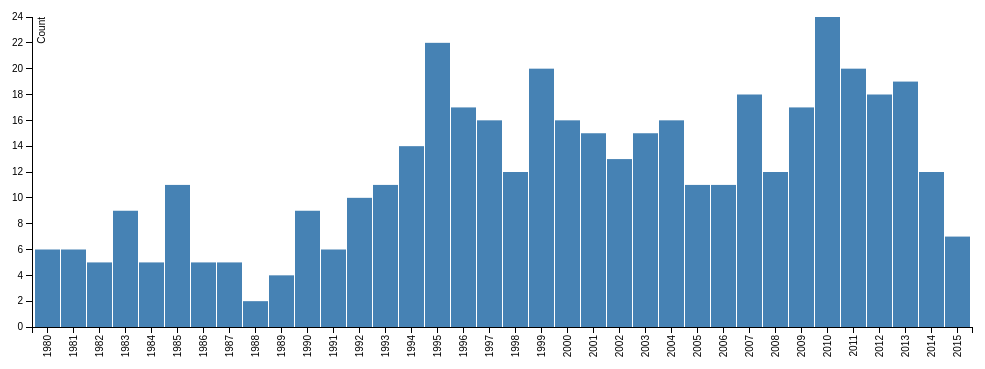
D3 v3 page, settled after 360 driven frames (6 s of simulated time); the page loaded 1 data file(s).



var margin = {top: 20, right: 20, bottom: 70, left: 40},
    width = 1000 - margin.left - margin.right,
    height = 400 - margin.top - margin.bottom;

// Parse the year / time
var parseDate = d3.time.format("%Y").parse;

var x = d3.scale.ordinal().rangeRoundBands([0, width], .05);

var y = d3.scale.linear().range([height, 0]);

var xAxis = d3.svg.axis()
    .scale(x)
    .orient("bottom")
    .tickFormat(d3.time.format("%Y"));

var yAxis = d3.svg.axis()
    .scale(y)
    .orient("left")
    .ticks(10);

var svg = d3.select("body").append("svg")
    .attr("width", width + margin.left + margin.right)
    .attr("height", height + margin.top + margin.bottom)
  .append("g")
    .attr("transform", 
          "translate(" + margin.left + "," + margin.top + ")");

d3.csv("magnitudes.csv", function(error, data) {

    data.forEach(function(d) {
        d.year = parseDate(d.year);
        d.count = +d.count;
    });
  
  x.domain(data.map(function(d) { return d.year; }));
  y.domain([0, d3.max(data, function(d) { return d.count; })]);

  svg.append("g")
      .attr("class", "x axis")
      .attr("transform", "translate(0," + height + ")")
      .call(xAxis)
    .selectAll("text")
      .style("text-anchor", "end")
      .attr("dx", "-.8em")
      .attr("dy", "-.55em")
      .attr("transform", "rotate(-90)" );

  svg.append("g")
      .attr("class", "y axis")
      .call(yAxis)
    .append("text")
      .attr("transform", "rotate(-90)")
      .attr("y", 6)
      .attr("dy", ".71em")
      .style("text-anchor", "end")
      .text("Count");

  svg.selectAll("bar")
      .data(data)
    .enter().append("rect")
      .style("fill", "steelblue")
      .attr("x", function(d) { return x(d.year); })
      .attr("width", x.rangeBand())
      .attr("y", function(d) { return y(d.count); })
      .attr("height", function(d) { return height - y(d.count); });

});



### data: magnitudes.csv
year, count
1980, 6
1981, 6
1982, 5
1983, 9
1984, 5
1985, 11
1986, 5
1987, 5
1988, 2
1989, 4
1990, 9
1991, 6
1992, 10
1993, 11
1994, 14
1995, 22
1996, 17
1997, 16
1998, 12
1999, 20
2000, 16
2001, 15
2002, 13
2003, 15
2004, 16
2005, 11
2006, 11
2007, 18
2008, 12
2009, 17
2010, 24
2011, 20
2012, 18
2013, 19
2014, 12
2015, 7